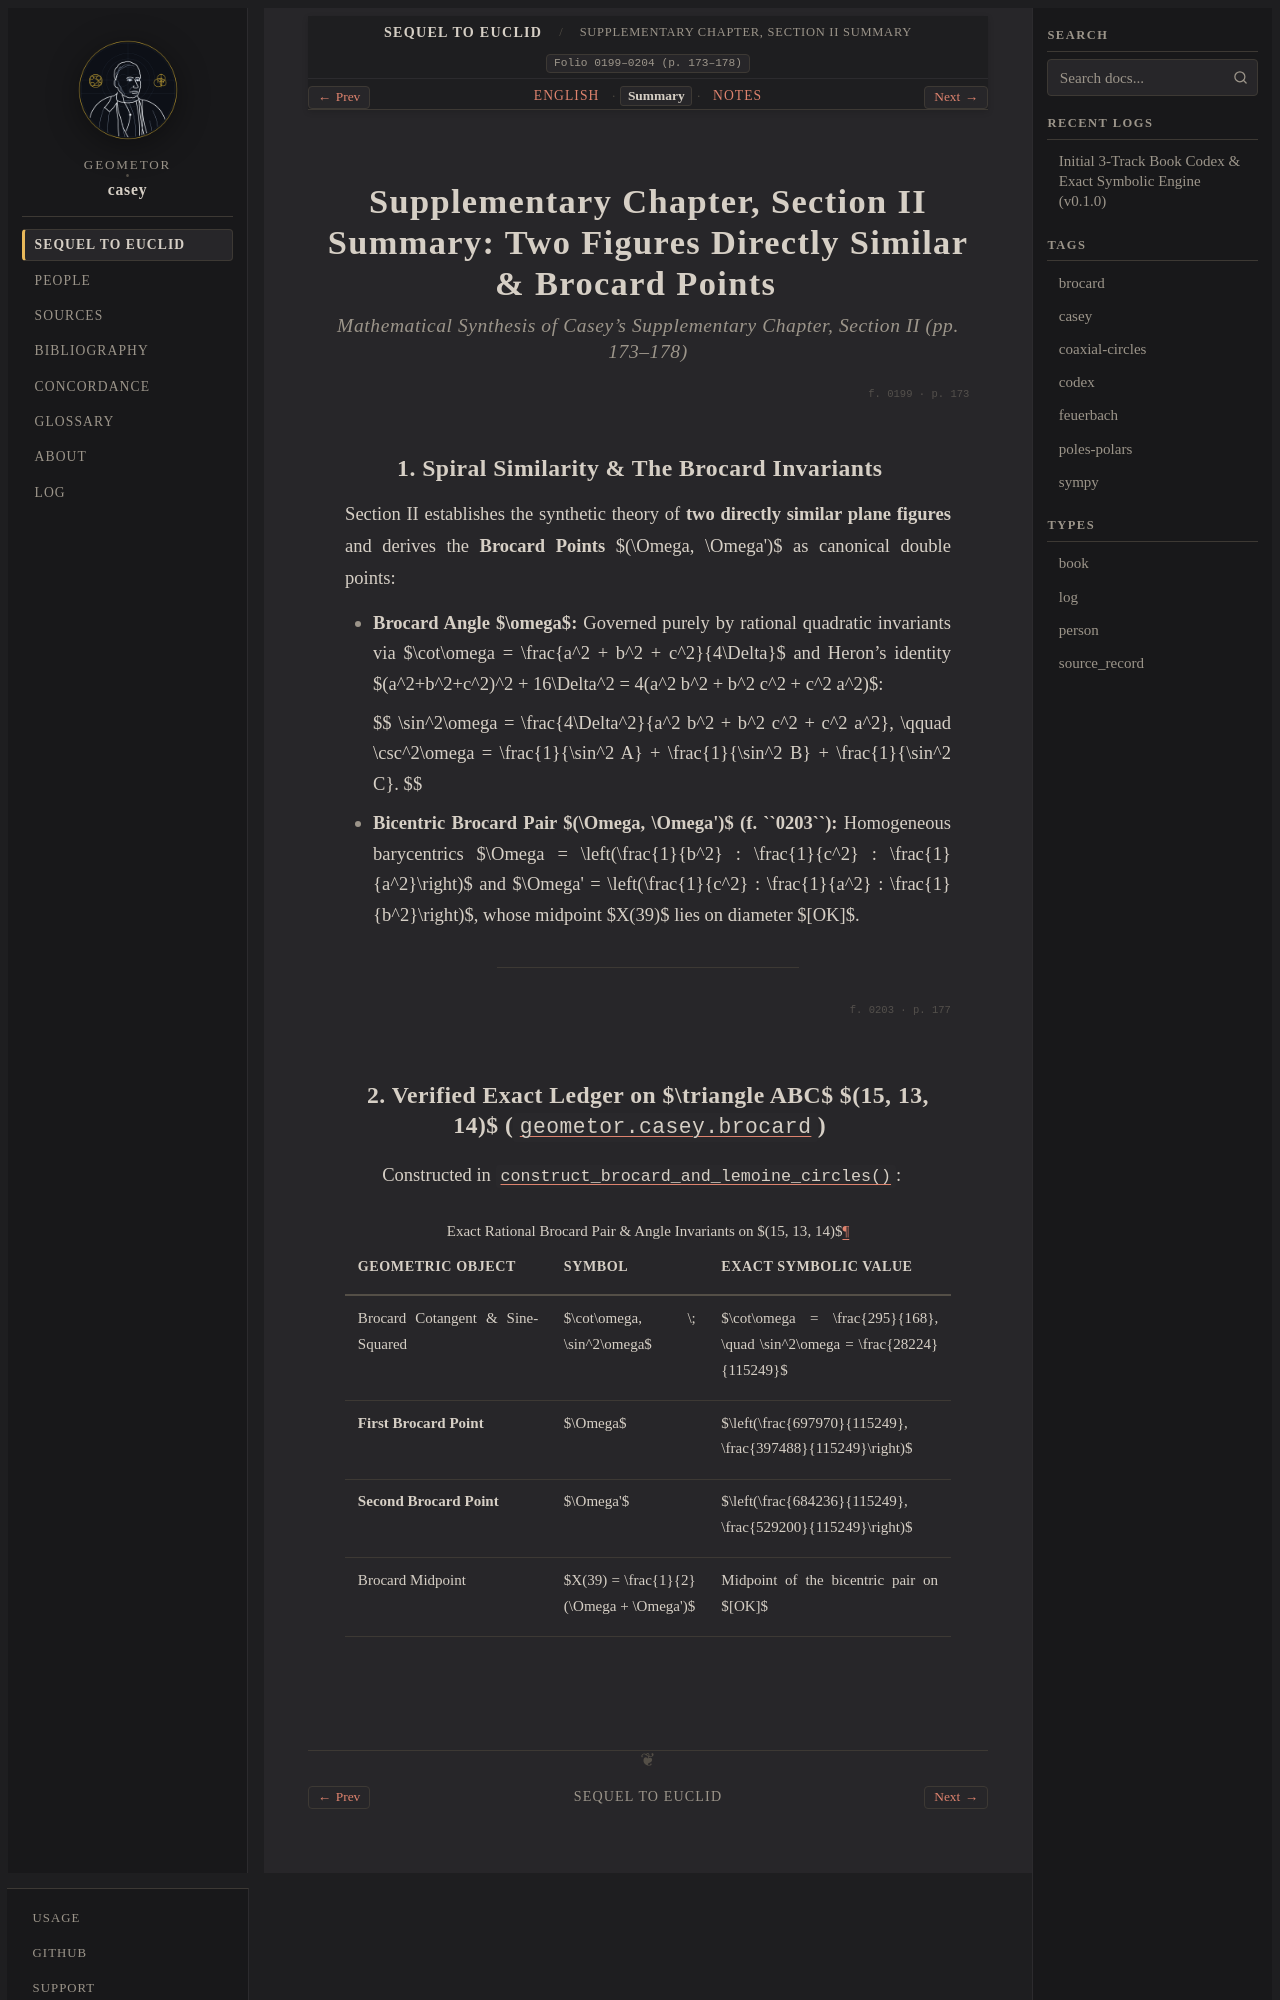

repository: geometor/casey · page: sequel_to_euclid/supplementary_chapter/section_02-summary.html · generator: sphinx

:title: Supplementary Chapter, Section II Summary — Spiral Similarity & Brocard Points
:layout: book
:canonical_id: Supplementary Chapter, Section II Summary
:order: 2
:folio: 0199–0204 (p. 173–178)
:tracks: English: section_02-en | Summary: section_02-summary | Notes: section_02-notes

.. _casey-supp-sec-02-summary:
.. _sequel-unit-6-summary:

Supplementary Chapter, Section II Summary: Two Figures Directly Similar & Brocard Points
========================================================================================

.. rubric:: Mathematical Synthesis of Casey's Supplementary Chapter, Section II (pp. 173–178)

.. folio:: 0199
   :page: 173

1. Spiral Similarity & The Brocard Invariants
---------------------------------------------

Section II establishes the synthetic theory of **two directly similar plane figures** and derives the **Brocard Points** $(\Omega, \Omega')$ as canonical double points:

* **Brocard Angle $\omega$:** Governed purely by rational quadratic invariants via $\cot\omega = \frac{a^2 + b^2 + c^2}{4\Delta}$ and Heron's identity $(a^2+b^2+c^2)^2 + 16\Delta^2 = 4(a^2 b^2 + b^2 c^2 + c^2 a^2)$:

  $$
  \sin^2\omega = \frac{4\Delta^2}{a^2 b^2 + b^2 c^2 + c^2 a^2}, \qquad \csc^2\omega = \frac{1}{\sin^2 A} + \frac{1}{\sin^2 B} + \frac{1}{\sin^2 C}.
  $$

* **Bicentric Brocard Pair $(\Omega, \Omega')$ (f. ``0203``):** Homogeneous barycentrics $\Omega = \left(\frac{1}{b^2} : \frac{1}{c^2} : \frac{1}{a^2}\right)$ and $\Omega' = \left(\frac{1}{c^2} : \frac{1}{a^2} : \frac{1}{b^2}\right)$, whose midpoint $X(39)$ lies on diameter $[OK]$.

----

.. folio:: 0203
   :page: 177
